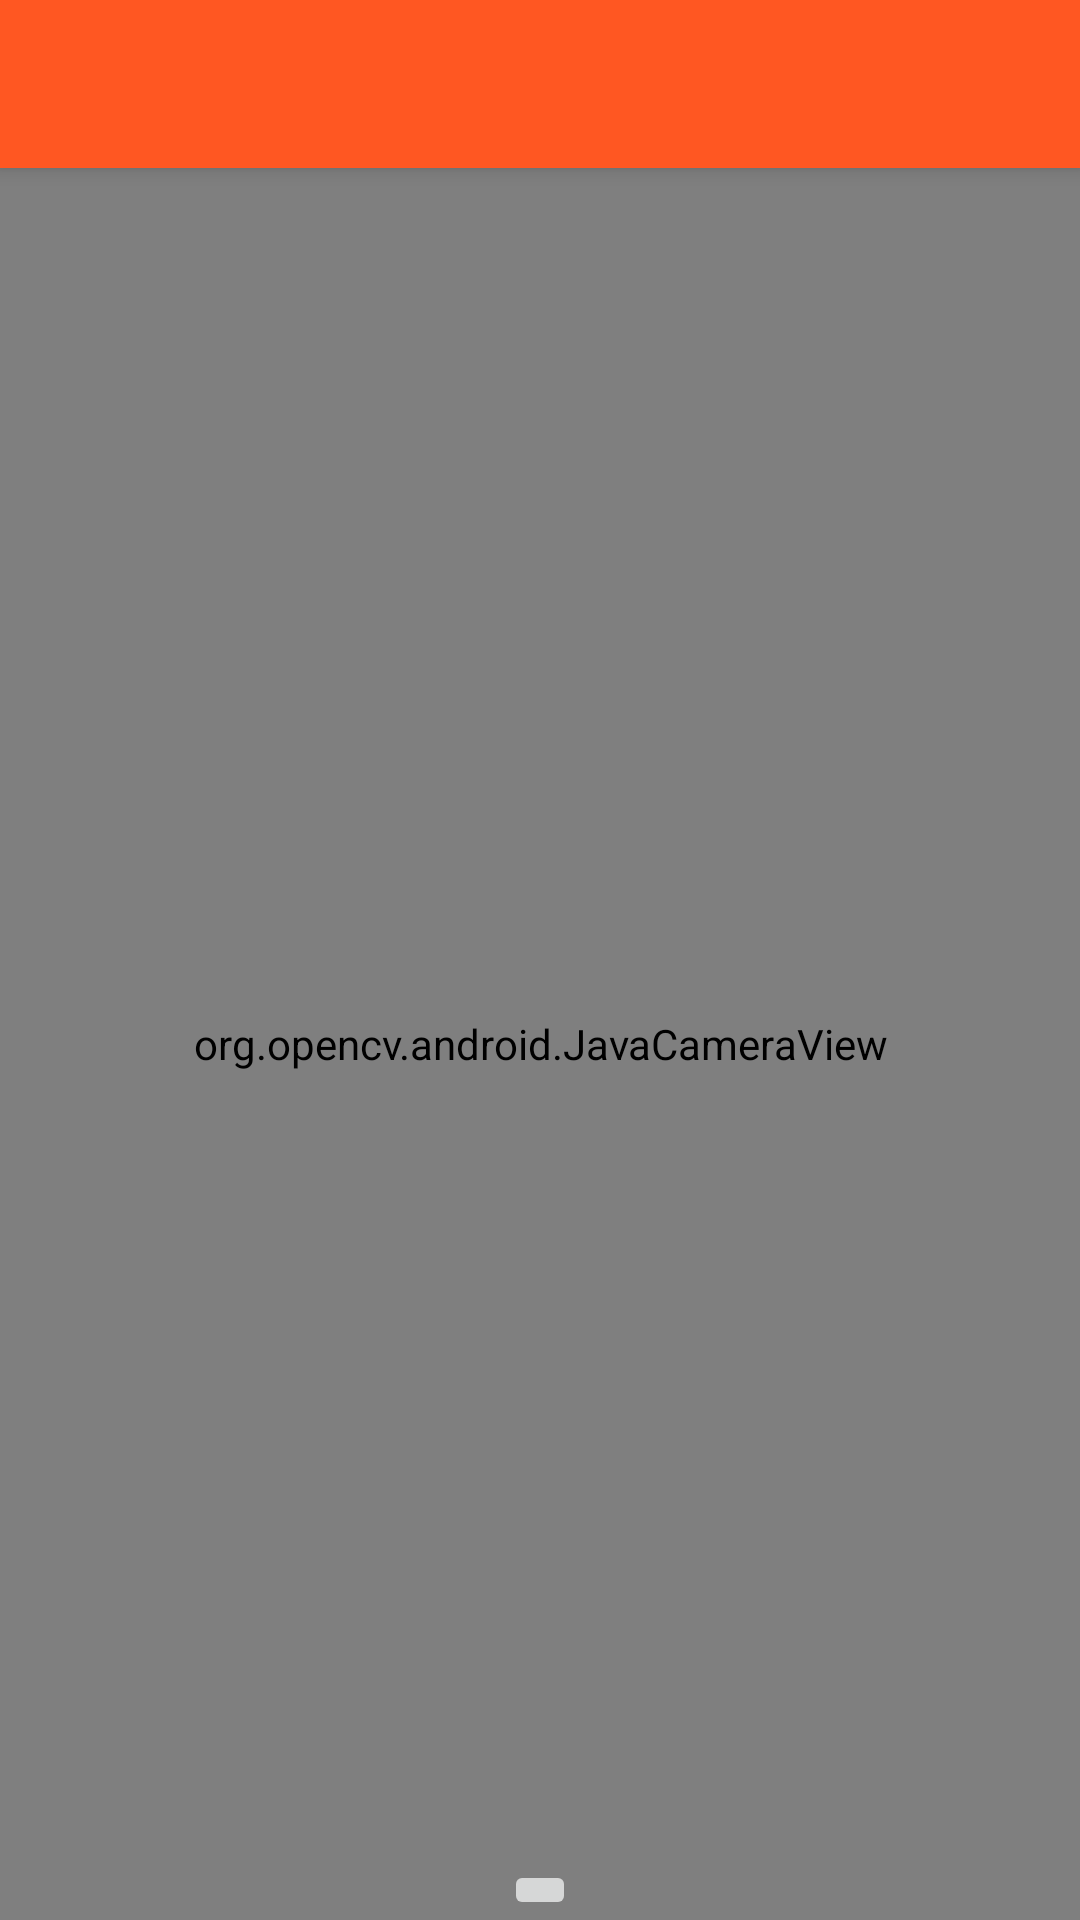

Here is an Android app screen rendered from its layout file. Give the layout XML and the strings, colors and styles it references.
<!-- AndroidManifest.xml: application theme AppTheme -->
<!-- res/layout/activity_main.xml -->
<LinearLayout xmlns:android="http://schemas.android.com/apk/res/android"
    android:orientation="vertical"
    android:layout_width="fill_parent"
    android:layout_height="fill_parent"
    android:baselineAligned="false" >

    <include
        android:id="@+id/toolbar"
        layout="@layout/toolbar">
    </include>

    <RelativeLayout
        android:id="@+id/relativeLayout"
        android:layout_width="fill_parent"
        android:layout_height="fill_parent">

        <org.opencv.android.JavaCameraView
            android:id="@+id/camera_view"
            android:layout_width="match_parent"
            android:layout_height="match_parent"
            android:adjustViewBounds="true"
            android:gravity="center_vertical" />

        <ImageButton
            android:id="@+id/btn_capture_screen"
            android:layout_width="wrap_content"
            android:layout_height="wrap_content"
            android:layout_alignParentBottom="true"
            android:layout_centerHorizontal="true"
            android:tint="@color/primary"
            android:src="@mipmap/ic_camera_white" />
    </RelativeLayout>
</LinearLayout>
<!-- res/layout/toolbar.xml (included above) -->
<?xml version="1.0" encoding="utf-8"?>
<android.support.v7.widget.Toolbar
    xmlns:android="http://schemas.android.com/apk/res/android"
    android:layout_width="match_parent"
    android:layout_height="wrap_content"
    android:background="@color/primary"
    android:elevation="4dp"
    android:theme="@style/ThemeOverlay.AppCompat.Dark.ActionBar">
</android.support.v7.widget.Toolbar>
<!-- resources referenced by this layout -->
<resources>
  <color name="primary">#FF5722</color>
  <style name="AppTheme" parent="Theme.AppCompat.Light.NoActionBar">
          
          <item name="colorPrimary">@color/primary</item>
          
          <item name="colorPrimaryDark">@color/primary_dark</item>
          
          <item name="colorAccent">@color/accent</item>
      </style>
  <color name="primary_dark">#E64A19</color>
  <color name="accent">#4CAF50</color>
</resources>
